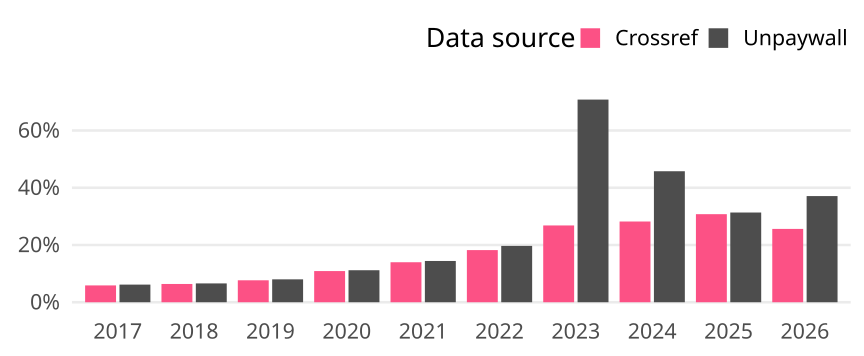

Source data for this figure (header and first rows):
cr_year, cat, article_total, name, oa_articles, oa_share
2017, Global, 16306, Crossref, 959, 0.05881
2017, Global, 16306, Unpaywall, 1005, 0.06163
2018, Global, 16265, Crossref, 1038, 0.06382
2018, Global, 16265, Unpaywall, 1070, 0.06579
2019, Global, 15562, Crossref, 1193, 0.07666
2019, Global, 15562, Unpaywall, 1245, 0.08
2020, Global, 17650, Crossref, 1922, 0.1089
2020, Global, 17650, Unpaywall, 1974, 0.1118
2021, Global, 17081, Crossref, 2387, 0.1397
2021, Global, 17081, Unpaywall, 2463, 0.1442
2022, Global, 15390, Crossref, 2804, 0.1822
2022, Global, 15390, Unpaywall, 3030, 0.1969
2023, Global, 16055, Crossref, 4307, 0.2683
2023, Global, 16055, Unpaywall, 11367, 0.708
2024, Global, 21681, Crossref, 6115, 0.282
2024, Global, 21681, Unpaywall, 9923, 0.4577
2025, Global, 20583, Crossref, 6333, 0.3077
2025, Global, 20583, Unpaywall, 6452, 0.3135
2026, Global, 4481, Crossref, 1148, 0.2562
2026, Global, 4481, Unpaywall, 1662, 0.3709
